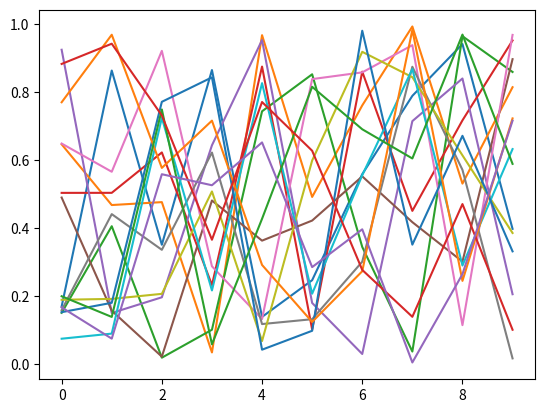

Python code for this plot:
import matplotlib.pyplot as plt
import numpy as np
plt.ioff()
for i in range(15):
    plt.plot(np.random.rand(10))
plt.show()